Image classification data set "dataset" (JuanFe202122431/Miniproyecto3 on GitHub). Class labels (6): odocoileus hemionus, otospermophilus beecheyi, otospermophilus variegatus, phoca vitulina, sciurus niger, sylvilagus audubonii.

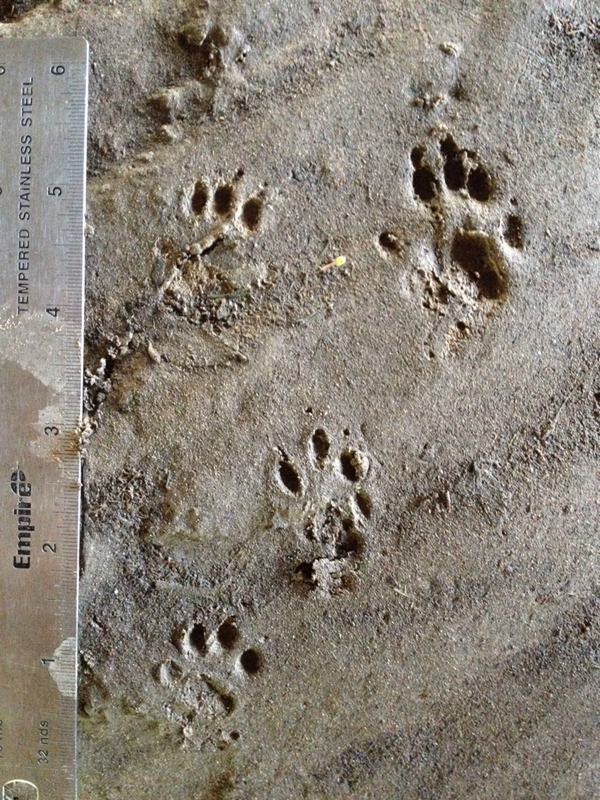
Label: otospermophilus variegatus

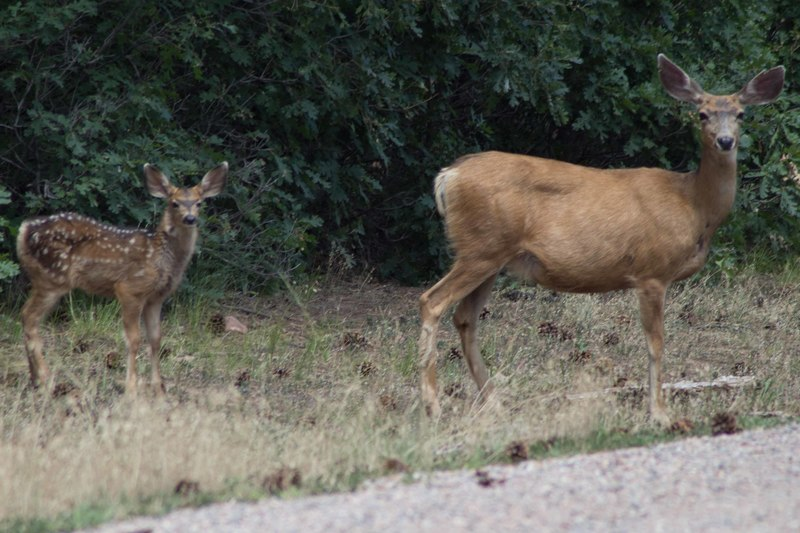
Label: odocoileus hemionus

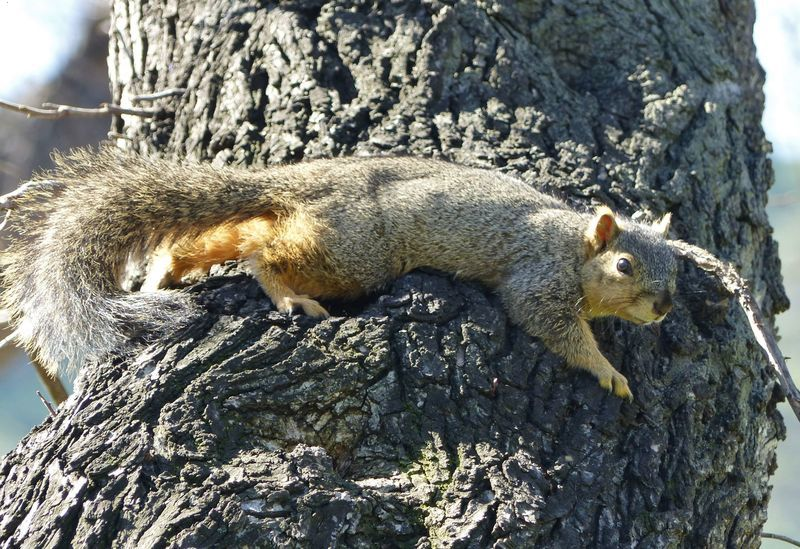
Label: sciurus niger

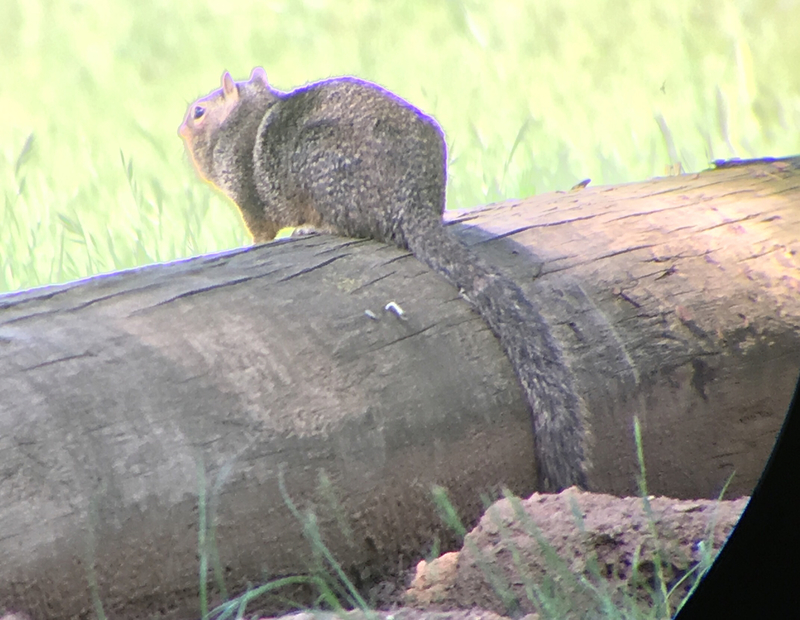
Label: otospermophilus beecheyi

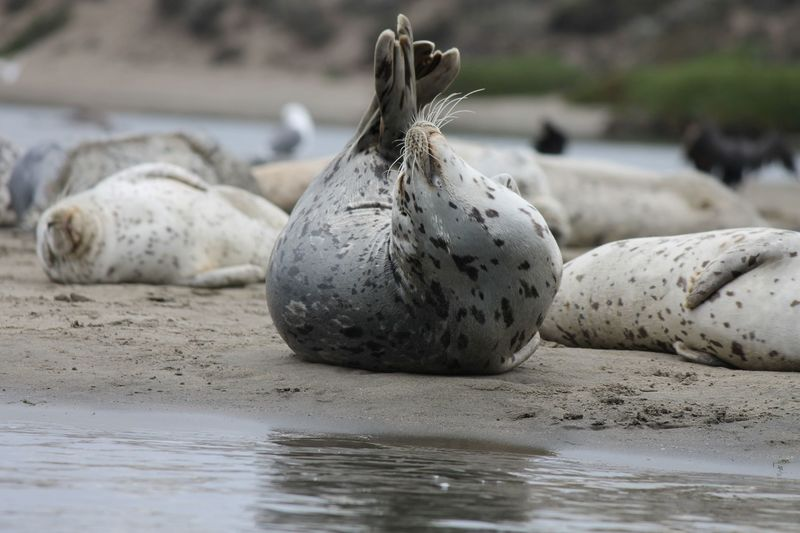
Label: phoca vitulina

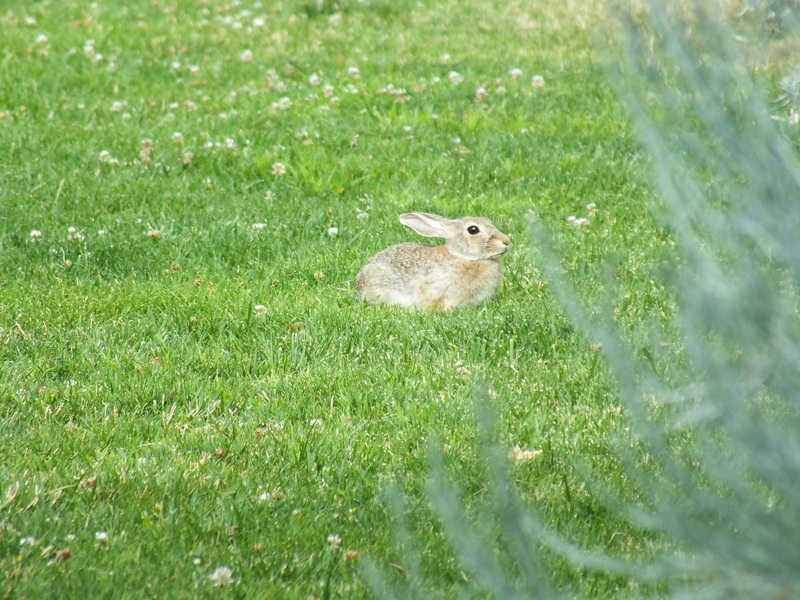
Label: sylvilagus audubonii
